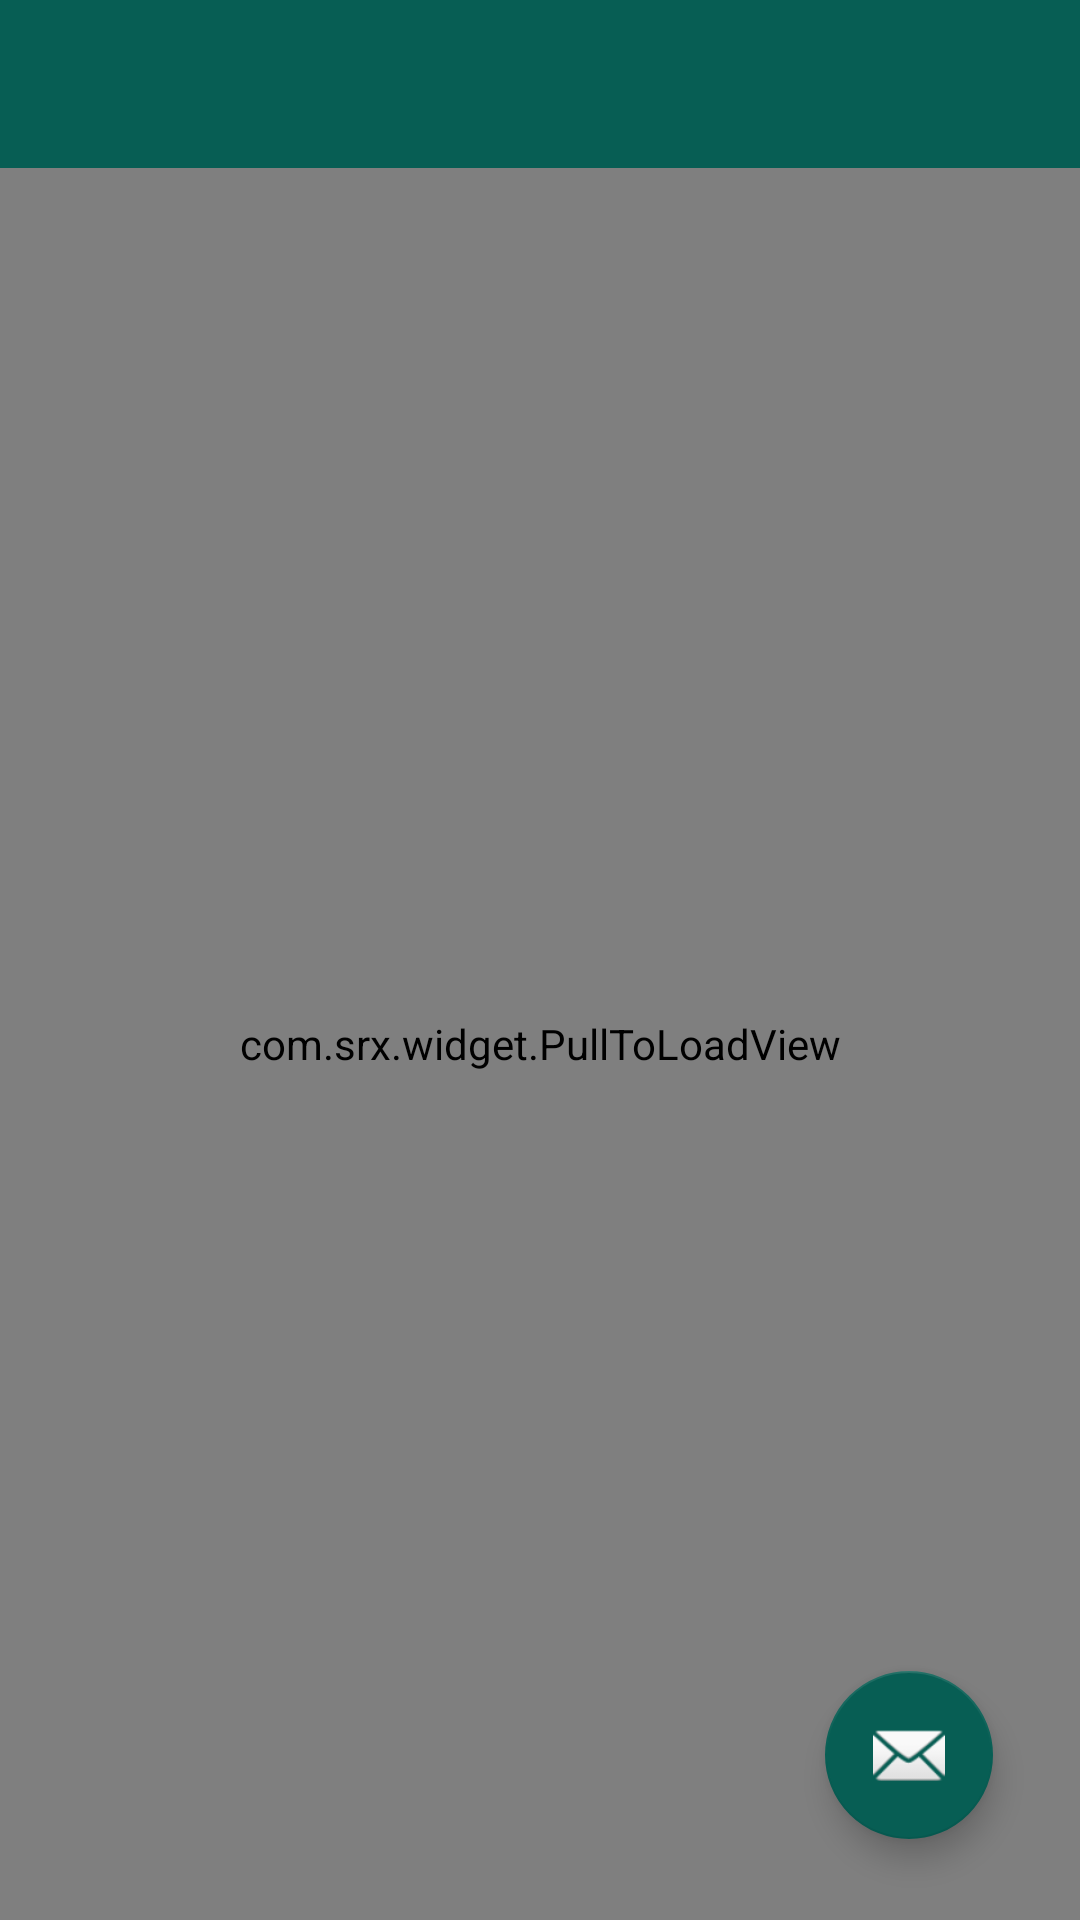

Write the Android layout XML for this screen, with the resource values it uses.
<!-- AndroidManifest.xml: application theme AppTheme -->
<!-- res/layout/news_list.xml -->
<?xml version="1.0" encoding="utf-8"?>
<RelativeLayout xmlns:android="http://schemas.android.com/apk/res/android"
    xmlns:app="http://schemas.android.com/apk/res-auto"
    android:layout_width="match_parent"
    android:layout_height="match_parent"
    app:theme="@style/AppTheme.PopupOverlay"
    app:layout_behavior="@string/appbar_scrolling_view_behavior"
    android:background="@color/background_material_light"

    >

    <android.support.design.widget.AppBarLayout
        android:id="@+id/appBarLayout"
        android:layout_width="match_parent"
        android:layout_height="wrap_content"
        android:theme="@style/AppTheme.AppBarOverlay">

        <android.support.v7.widget.Toolbar
            android:id="@+id/toolbar"
            android:layout_width="match_parent"
            android:layout_height="?attr/actionBarSize"
            android:background="?attr/colorPrimary"
            app:popupTheme="@style/AppTheme.PopupOverlay" />

    </android.support.design.widget.AppBarLayout>


    <android.support.design.widget.FloatingActionButton
        android:id="@+id/fab"
        android:layout_width="wrap_content"
        android:layout_height="wrap_content"
        android:layout_alignParentBottom="true"
        android:layout_alignParentEnd="true"
        android:layout_gravity="bottom|end"
        android:layout_marginBottom="27dp"
        android:layout_marginEnd="29dp"
        android:layout_marginLeft="@dimen/fab_margin"
        android:layout_marginRight="@dimen/fab_margin"
        app:srcCompat="@android:drawable/ic_dialog_email" />

    
    <com.srx.widget.PullToLoadView
        android:id="@+id/pullToLoadView"
        android:layout_width="match_parent"
        android:layout_height="match_parent"
        android:layout_below="@+id/appBarLayout" />


    

</RelativeLayout>
<!-- resources referenced by this layout -->
<resources>
  <dimen name="fab_margin">16dp</dimen>
  <style name="AppTheme.AppBarOverlay" parent="ThemeOverlay.AppCompat.Dark.ActionBar" />
  <style name="AppTheme.PopupOverlay" parent="ThemeOverlay.AppCompat.Light" />
  <style name="AppTheme" parent="Theme.AppCompat.Light.NoActionBar">
          
          <item name="colorPrimary">@color/colorPrimary</item>
          <item name="colorPrimaryDark">@color/colorPrimaryDark</item>
          <item name="colorAccent">@color/colorAccent</item>
  
      </style>
  <color name="colorPrimary">#075e54</color>
  <color name="colorPrimaryDark">#054d44</color>
  <color name="colorAccent">#075e54</color>
</resources>
